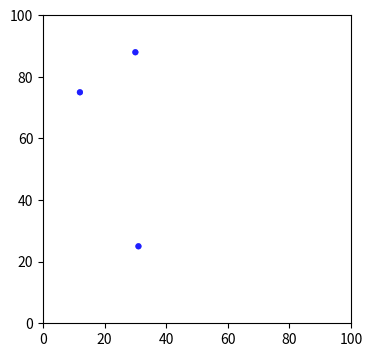

Here is the Python script that generated this plot:
import numpy as np
import matplotlib.pyplot as plt
from matplotlib.patches import Circle
from matplotlib.collections import PatchCollection

def circles(x, y, s, c='b', vmin=None, vmax=None, **kwargs):
    """
    Make a scatter of circles plot of x vs y, where x and y are sequence 
    like objects of the same lengths. The size of circles are in data scale.

    Parameters
    ----------
    x,y : scalar or array_like, shape (n, )
        Input data
    s : scalar or array_like, shape (n, ) 
        Radius of circle in data unit.
    c : color or sequence of color, optional, default : 'b'
        `c` can be a single color format string, or a sequence of color
        specifications of length `N`, or a sequence of `N` numbers to be
        mapped to colors using the `cmap` and `norm` specified via kwargs.
        Note that `c` should not be a single numeric RGB or RGBA sequence 
        because that is indistinguishable from an array of values
        to be colormapped. (If you insist, use `color` instead.)  
        `c` can be a 2-D array in which the rows are RGB or RGBA, however. 
    vmin, vmax : scalar, optional, default: None
        `vmin` and `vmax` are used in conjunction with `norm` to normalize
        luminance data.  If either are `None`, the min and max of the
        color array is used.
    kwargs : `~matplotlib.collections.Collection` properties
        Eg. alpha, edgecolor(ec), facecolor(fc), linewidth(lw), linestyle(ls), 
        norm, cmap, transform, etc.

    Returns
    -------
    paths : `~matplotlib.collections.PathCollection`

    Examples
    --------
    a = np.arange(11)
    circles(a, a, a*0.2, c=a, alpha=0.5, edgecolor='none')
    plt.colorbar()

    License
    --------
    This code is under [The BSD 3-Clause License]
    (http://opensource.org/licenses/BSD-3-Clause)
    """


    if np.isscalar(c):
        kwargs.setdefault('color', c)
        c = None
    if 'fc' in kwargs: kwargs.setdefault('facecolor', kwargs.pop('fc'))
    if 'ec' in kwargs: kwargs.setdefault('edgecolor', kwargs.pop('ec'))
    if 'ls' in kwargs: kwargs.setdefault('linestyle', kwargs.pop('ls'))
    if 'lw' in kwargs: kwargs.setdefault('linewidth', kwargs.pop('lw'))

    patches = [Circle((x_, y_), s_) for x_, y_, s_ in np.broadcast(x, y, s)]
    collection = PatchCollection(patches, **kwargs)
    if c is not None:
        collection.set_array(np.asarray(c))
        collection.set_clim(vmin, vmax)

    ax = plt.gca()
    ax.add_collection(collection)
    ax.autoscale_view()
    if c is not None:
        plt.sci(collection)
    return collection





plt.figure(figsize=(6,4))
ax = plt.subplot(aspect='equal')

num_grid_points = 100
num_dots = 3

# this randomly generates integers corresponding to the X and Y indices in the grid
xy_loc_int = np.random.randint(0, high=num_grid_points, size=(num_dots,2))

out = circles(xy_loc_int[:,0], xy_loc_int[:,1], np.ones((num_dots,1)), c= 'b', alpha=0.5, ec='none')

plt.xlim(0,100)
plt.ylim(0,100)
plt.show()